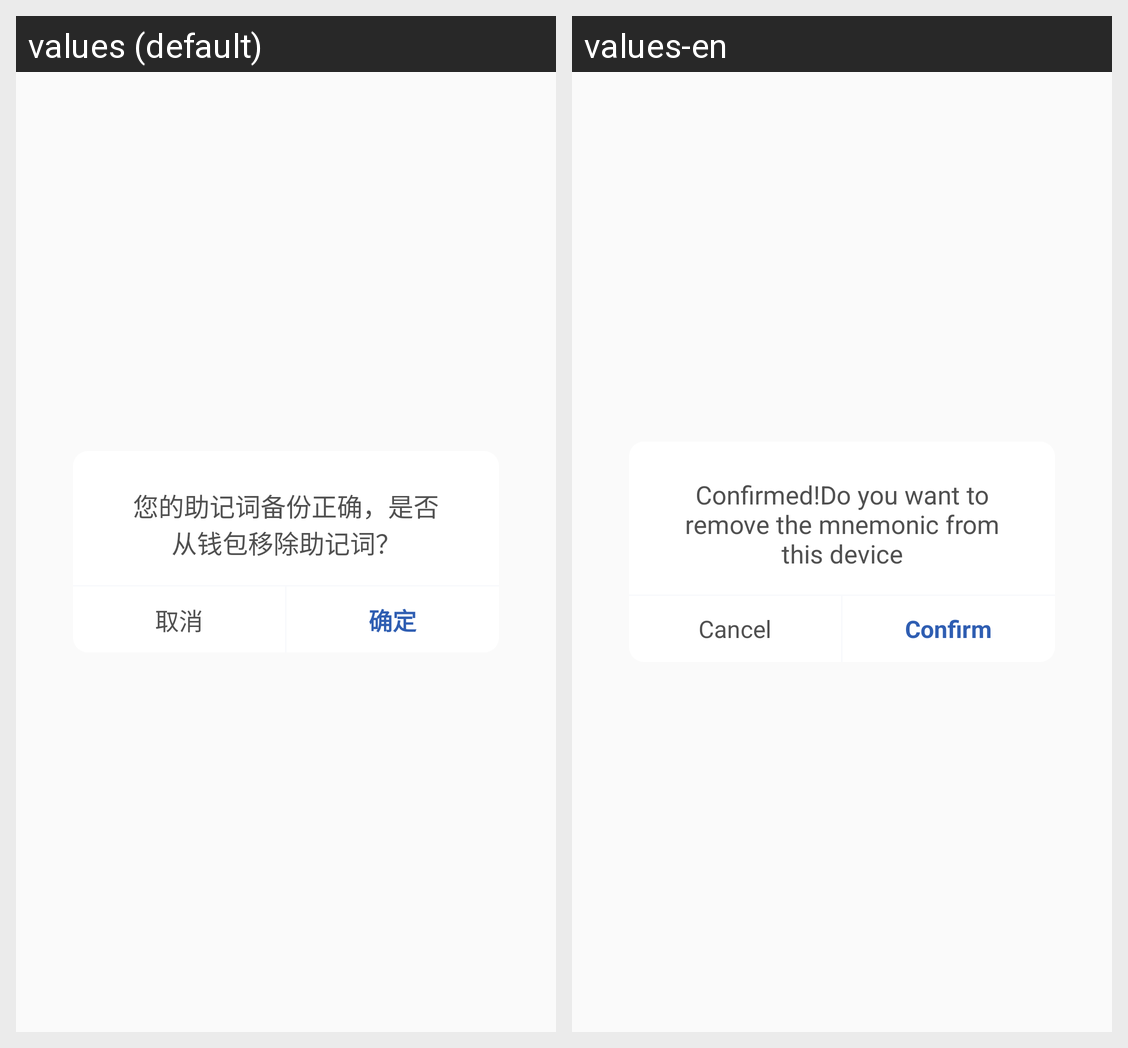

Here is an Android app screen in its default locale and in the app's own translations. Write out the translated-string differences for the strings that appear on this screen.
Android screen res/layout/help_word_dialog.xml rendered under 2 locales, left to right: values (default), values-en. Device: Nexus 5 (rendered at 1080×1920; each locale shown at half size, 540×960, under a caption strip naming it); theme AppTheme.
Strings drawn on this screen, with the default value and each locale's value (text and hints the layout hard-codes, and strings that could not be matched under every locale, appear in the picture but are not listed):

move_seed_tip
  values: 您的助记词备份正确，是否从钱包移除助记词？
  values-en: Confirmed!Do you want to remove the mnemonic from this device

cancle
  values: 取消
  values-en: Cancel

sure
  values: 确定
  values-en: Confirm
